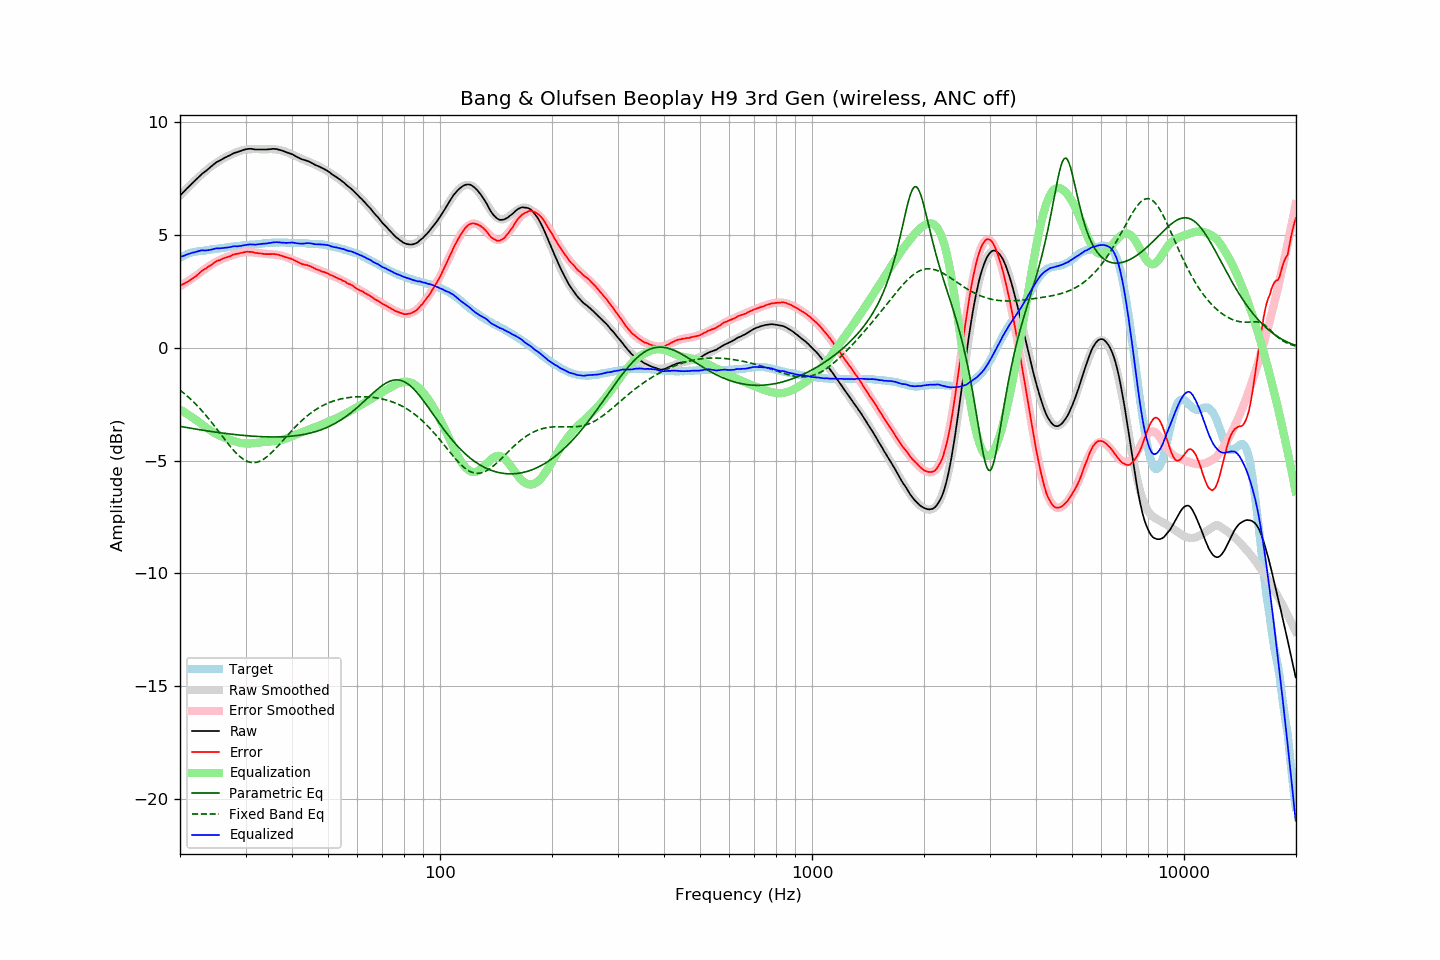

The data file committed next to this chart (first rows):
frequency, raw, error, smoothed, error_smoothed, equalization, parametric_eq, fixed_band_eq, equalized_raw, equalized_smoothed, target
20.00, 6.74, 2.75, 6.74, 2.73, -2.73, -3.48, -1.87, 4.01, 4.01, 3.99
20.20, 6.82, 2.79, 6.82, 2.77, -2.77, -3.49, -1.93, 4.05, 4.04, 4.03
20.40, 6.89, 2.82, 6.89, 2.82, -2.82, -3.50, -1.99, 4.07, 4.07, 4.07
20.61, 6.96, 2.86, 6.97, 2.86, -2.86, -3.52, -2.04, 4.09, 4.10, 4.10
20.81, 7.04, 2.90, 7.04, 2.91, -2.91, -3.53, -2.11, 4.13, 4.13, 4.14
21.02, 7.11, 2.93, 7.11, 2.96, -2.96, -3.54, -2.17, 4.15, 4.15, 4.18
21.23, 7.18, 2.98, 7.18, 3.00, -3.00, -3.55, -2.23, 4.18, 4.18, 4.20
21.44, 7.25, 3.03, 7.25, 3.05, -3.05, -3.57, -2.30, 4.20, 4.20, 4.22
21.66, 7.32, 3.08, 7.32, 3.10, -3.10, -3.58, -2.37, 4.22, 4.22, 4.24
21.87, 7.38, 3.13, 7.39, 3.15, -3.15, -3.59, -2.44, 4.23, 4.24, 4.25
22.09, 7.45, 3.18, 7.46, 3.20, -3.20, -3.60, -2.51, 4.25, 4.26, 4.27
22.31, 7.52, 3.24, 7.52, 3.25, -3.25, -3.61, -2.58, 4.28, 4.28, 4.28
22.54, 7.60, 3.31, 7.59, 3.30, -3.30, -3.63, -2.66, 4.30, 4.29, 4.29
22.76, 7.67, 3.37, 7.65, 3.36, -3.36, -3.64, -2.74, 4.32, 4.30, 4.30
22.99, 7.73, 3.43, 7.72, 3.41, -3.41, -3.65, -2.82, 4.32, 4.31, 4.30
23.22, 7.78, 3.47, 7.78, 3.46, -3.46, -3.66, -2.90, 4.32, 4.32, 4.31
23.45, 7.83, 3.51, 7.84, 3.52, -3.52, -3.67, -2.98, 4.31, 4.33, 4.32
23.69, 7.89, 3.56, 7.90, 3.57, -3.57, -3.68, -3.07, 4.32, 4.33, 4.33
23.92, 7.95, 3.61, 7.96, 3.62, -3.62, -3.69, -3.15, 4.33, 4.34, 4.34
24.16, 8.01, 3.65, 8.02, 3.67, -3.67, -3.70, -3.24, 4.35, 4.35, 4.36
24.40, 8.07, 3.69, 8.07, 3.71, -3.71, -3.71, -3.33, 4.36, 4.36, 4.38
24.65, 8.13, 3.76, 8.12, 3.75, -3.75, -3.72, -3.42, 4.38, 4.37, 4.37
24.89, 8.19, 3.81, 8.17, 3.79, -3.79, -3.73, -3.52, 4.40, 4.38, 4.38
25.14, 8.24, 3.85, 8.22, 3.83, -3.83, -3.74, -3.61, 4.41, 4.39, 4.39
25.39, 8.27, 3.87, 8.27, 3.86, -3.86, -3.75, -3.70, 4.41, 4.40, 4.40
25.65, 8.31, 3.89, 8.31, 3.90, -3.90, -3.76, -3.80, 4.41, 4.41, 4.42
25.91, 8.35, 3.93, 8.36, 3.93, -3.93, -3.77, -3.89, 4.42, 4.42, 4.42
26.16, 8.39, 3.96, 8.40, 3.96, -3.96, -3.78, -3.98, 4.43, 4.43, 4.43
26.43, 8.43, 3.99, 8.43, 3.99, -3.99, -3.79, -4.08, 4.44, 4.44, 4.44
26.69, 8.46, 4.01, 8.47, 4.02, -4.02, -3.80, -4.17, 4.44, 4.45, 4.45
26.96, 8.50, 4.03, 8.51, 4.05, -4.05, -3.81, -4.26, 4.45, 4.46, 4.47
27.23, 8.53, 4.05, 8.54, 4.07, -4.07, -3.82, -4.35, 4.46, 4.47, 4.48
27.50, 8.57, 4.09, 8.57, 4.09, -4.09, -3.83, -4.43, 4.48, 4.48, 4.48
27.77, 8.61, 4.13, 8.60, 4.12, -4.12, -3.83, -4.51, 4.50, 4.49, 4.48
28.05, 8.64, 4.14, 8.63, 4.14, -4.14, -3.84, -4.59, 4.50, 4.50, 4.50
28.33, 8.66, 4.16, 8.66, 4.16, -4.16, -3.85, -4.67, 4.50, 4.50, 4.50
28.62, 8.68, 4.17, 8.69, 4.18, -4.18, -3.86, -4.74, 4.50, 4.51, 4.51
28.90, 8.71, 4.19, 8.72, 4.20, -4.20, -3.86, -4.80, 4.51, 4.52, 4.52
29.19, 8.73, 4.21, 8.74, 4.21, -4.21, -3.87, -4.86, 4.52, 4.53, 4.52
29.48, 8.76, 4.21, 8.76, 4.23, -4.23, -3.88, -4.92, 4.54, 4.53, 4.55
29.78, 8.78, 4.24, 8.77, 4.23, -4.23, -3.89, -4.96, 4.55, 4.54, 4.54
30.08, 8.80, 4.25, 8.79, 4.24, -4.24, -3.89, -5.00, 4.56, 4.55, 4.55
30.38, 8.81, 4.26, 8.79, 4.24, -4.24, -3.90, -5.04, 4.57, 4.55, 4.55
30.68, 8.82, 4.25, 8.80, 4.24, -4.24, -3.90, -5.06, 4.58, 4.56, 4.57
30.99, 8.82, 4.25, 8.80, 4.24, -4.24, -3.91, -5.08, 4.58, 4.57, 4.57
31.30, 8.81, 4.24, 8.81, 4.23, -4.23, -3.91, -5.09, 4.58, 4.57, 4.57
31.61, 8.80, 4.22, 8.81, 4.22, -4.22, -3.92, -5.09, 4.58, 4.58, 4.58
31.93, 8.79, 4.20, 8.81, 4.22, -4.22, -3.92, -5.08, 4.57, 4.59, 4.59
32.24, 8.79, 4.20, 8.80, 4.21, -4.21, -3.93, -5.07, 4.58, 4.60, 4.59
32.57, 8.79, 4.18, 8.80, 4.20, -4.20, -3.93, -5.04, 4.59, 4.60, 4.61
32.89, 8.79, 4.18, 8.80, 4.19, -4.19, -3.94, -5.01, 4.60, 4.61, 4.61
33.22, 8.79, 4.17, 8.80, 4.18, -4.18, -3.94, -4.98, 4.61, 4.62, 4.62
33.55, 8.79, 4.16, 8.80, 4.17, -4.17, -3.94, -4.94, 4.62, 4.63, 4.63
33.89, 8.79, 4.15, 8.80, 4.17, -4.17, -3.94, -4.89, 4.62, 4.63, 4.64
34.23, 8.79, 4.15, 8.80, 4.16, -4.16, -3.95, -4.83, 4.63, 4.64, 4.64
34.57, 8.80, 4.15, 8.81, 4.16, -4.16, -3.95, -4.77, 4.64, 4.65, 4.65
34.92, 8.80, 4.15, 8.81, 4.16, -4.16, -3.95, -4.71, 4.65, 4.65, 4.65
35.27, 8.81, 4.15, 8.81, 4.15, -4.15, -3.95, -4.64, 4.66, 4.66, 4.66
35.62, 8.82, 4.16, 8.80, 4.14, -4.14, -3.95, -4.57, 4.68, 4.66, 4.66
35.97, 8.81, 4.15, 8.80, 4.14, -4.14, -3.95, -4.50, 4.68, 4.66, 4.66
... 635 more rows
